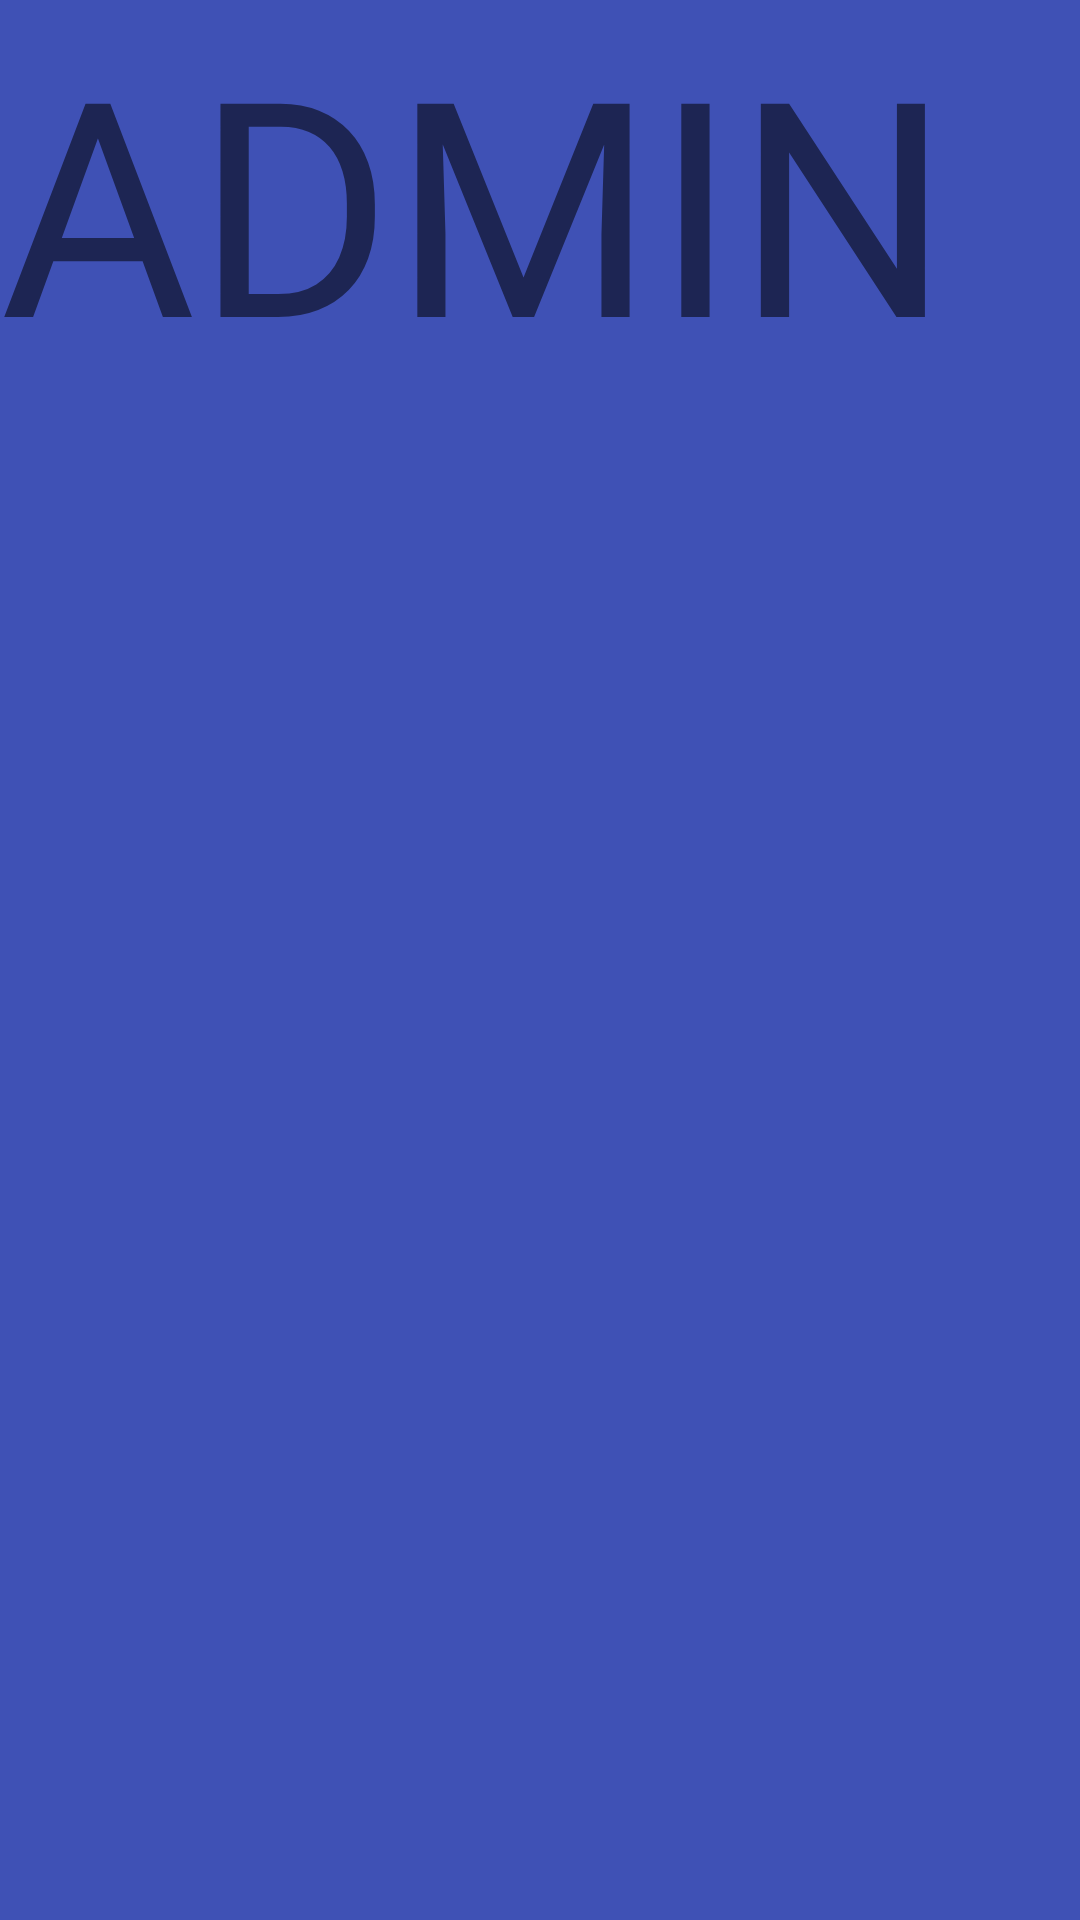

Produce the Android XML layout that renders to this screen, including the resource entries it uses.
<!-- AndroidManifest.xml: application theme AppTheme -->
<!-- res/layout/fragment_admin.xml -->
<?xml version="1.0" encoding="utf-8"?>
<androidx.constraintlayout.widget.ConstraintLayout xmlns:android="http://schemas.android.com/apk/res/android"
    android:layout_width="match_parent"
    android:layout_height="match_parent"
    android:background="@color/color2">

    <TextView
        android:layout_width="match_parent"
        android:layout_height="match_parent"
        android:text="ADMIN"
        android:textSize="100dp" />


</androidx.constraintlayout.widget.ConstraintLayout>
<!-- resources referenced by this layout -->
<resources>
  <color name="color2">#3F51B5</color>
  <style name="AppTheme" parent="Theme.AppCompat.Light.NoActionBar">
          
          <item name="colorPrimary">@color/color3</item>
          <item name="colorPrimaryDark">@color/color2</item>
          <item name="colorAccent">@color/color3</item>
          <item name="searchViewStyle">@style/MySearchViewStyle</item>
          <item name="android:editTextColor">@android:color/white</item>
      </style>
  <color name="color3">#1976D3</color>
  <style name="MySearchViewStyle" parent="Widget.AppCompat.SearchView">
          <item name="searchHintIcon">@null</item>
      </style>
</resources>
